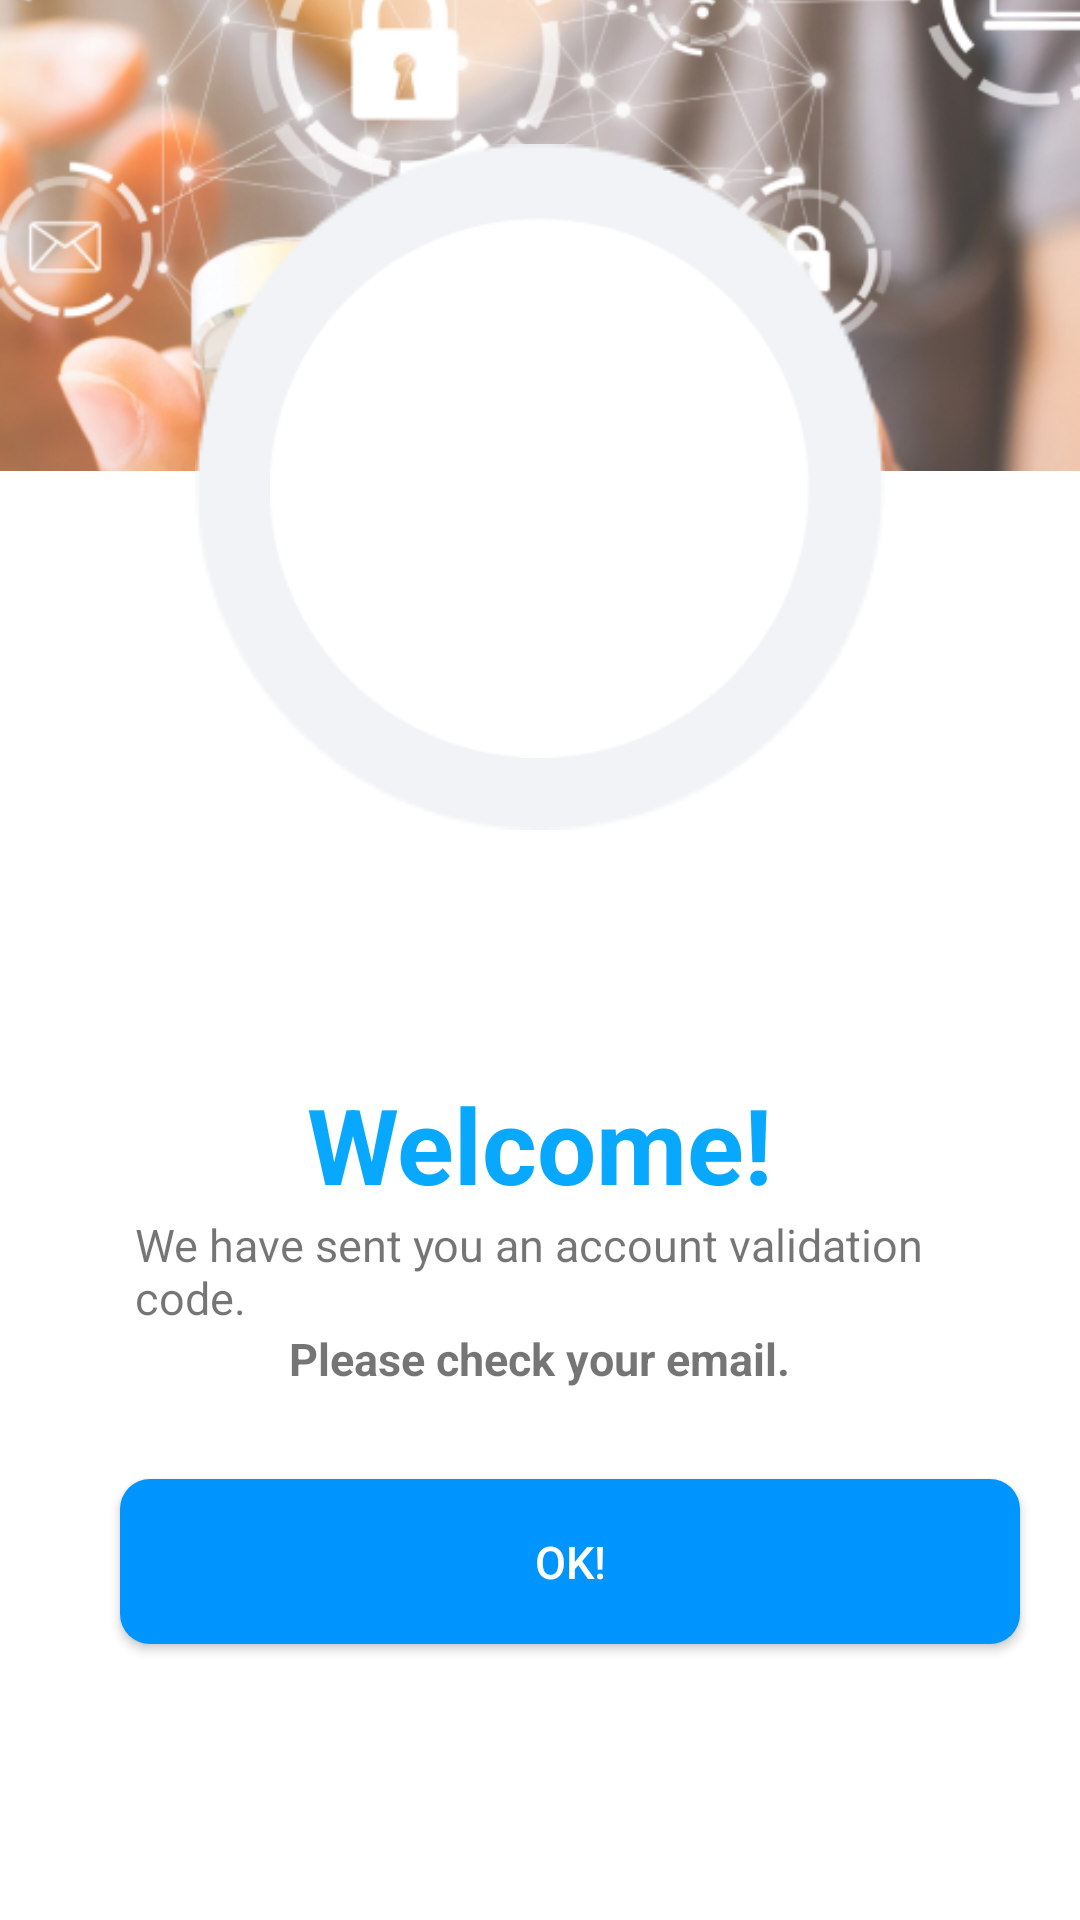

Layout XML and referenced resources for this Android screen:
<!-- AndroidManifest.xml: application theme Theme.MomotoLabs -->
<!-- res/layout/activity_notificacion_bienvenida.xml -->
<?xml version="1.0" encoding="utf-8"?>
<LinearLayout xmlns:android="http://schemas.android.com/apk/res/android"
    xmlns:app="http://schemas.android.com/apk/res-auto"
    xmlns:tools="http://schemas.android.com/tools"
    android:layout_width="match_parent"
    android:layout_height="match_parent"
    tools:context=".NotificacionBienvenida"
    android:orientation="vertical"
    android:layout_gravity="center">

<ScrollView
    android:layout_width="fill_parent"
    android:layout_height="wrap_content">
<LinearLayout
    android:layout_width="fill_parent"
    android:layout_height="wrap_content"
    android:orientation="vertical"
    android:gravity="center">

    <ImageView
        android:layout_width="fill_parent"
        android:adjustViewBounds="true"
        android:scaleType="fitStart"
        android:layout_height="wrap_content"
        android:padding="0dp"
        android:layout_marginTop="-120dp"
        android:src="@drawable/image6" />

    <ImageView
        android:layout_width="230dp"
        android:layout_height="230dp"
        android:layout_marginTop="-110dp"
        android:layout_gravity="center"
        android:src="@drawable/circleoscuro" />

    <ImageView
        android:layout_width="180dp"
        android:layout_height="180dp"
        android:layout_gravity="center"
        android:layout_marginTop="-205dp"
        android:src="@drawable/circleclaro" />

    <ImageView
        android:layout_width="105dp"
        android:layout_height="105dp"
        android:layout_marginStart="135dp"
        android:layout_centerHorizontal="true"
        android:layout_marginTop="-160dp"
        android:layout_marginEnd="130dp"
        android:src="@drawable/check_email" />

    <TextView
        android:layout_width="wrap_content"
        android:layout_height="wrap_content"
        android:text="Welcome!"
        android:textColor="#F801A6FF"
        android:textSize="35dp"
        android:layout_marginTop="160dp"
        android:textStyle="bold" />

    <TextView
        android:layout_width="wrap_content"
        android:layout_height="wrap_content"
        android:layout_marginStart="45dp"
        android:layout_marginEnd="45dp"
        android:text="@string/bien"
        android:textSize="15dp" />
    <TextView
        android:layout_width="wrap_content"
        android:layout_height="wrap_content"
        android:layout_marginStart="80dp"
        android:layout_marginEnd="80dp"
        android:textSize="15dp"
        android:textStyle="bold"
        android:text="@string/mail"
        />

    <androidx.appcompat.widget.AppCompatButton
        android:id="@+id/btn_iniciar"
        android:layout_width="300dp"
        android:layout_height="55dp"
        android:layout_marginLeft="10dp"
        android:layout_marginTop="30dp"
        android:background="@drawable/buttonshape"
        android:onClick="login"
        android:text="OK!"
        android:textColor="#FFFFFF"
        android:textSize="15sp" />
        </LinearLayout>
    </ScrollView>
</LinearLayout>
<!-- resources referenced by this layout -->
<resources>
  <!-- drawable buttonshape (drawable) -->
  <?xml version="1.0" encoding="utf-8"?>
  <shape xmlns:android="http://schemas.android.com/apk/res/android" android:shape="rectangle" >
      <corners
          android:topLeftRadius="10dp"
          android:topRightRadius="10dp"
          android:bottomLeftRadius="10dp"
          android:bottomRightRadius="10dp"
          />
      <gradient
          android:angle="45"
          android:centerX="35%"
          android:centerColor="#0094FF"
          android:startColor="#0094FF"
          android:endColor="#0094FF"
          android:type="linear"
          />
      <padding
          android:left="0dp"
          android:top="0dp"
          android:right="0dp"
          android:bottom="0dp"
          />
      <size
          android:width="270dp"
          android:height="60dp"
          />
      <stroke
          android:width="0dp"
          android:color="#878787"
          />
  </shape>
  <!-- drawable circleclaro: png bitmap (drawable, 3370 bytes) -->
  <!-- drawable circleoscuro: png bitmap (drawable, 3155 bytes) -->
  <!-- drawable image6: png bitmap (drawable, 237693 bytes) -->
  <string name="bien">We have sent you an account validation code. </string>
  <string name="mail">Please check your email.</string>
  <style name="Theme.MomotoLabs" parent="Theme.MaterialComponents.DayNight.DarkActionBar">
          
          <item name="colorPrimary">@color/purple_500</item>
          <item name="colorPrimaryVariant">@color/purple_700</item>
          <item name="colorOnPrimary">@color/white</item>
          
          <item name="colorSecondary">@color/teal_200</item>
          <item name="colorSecondaryVariant">@color/teal_700</item>
          <item name="colorOnSecondary">@color/black</item>
          
          <item name="android:statusBarColor" tools:targetApi="l">?attr/colorPrimaryVariant</item>
          
      </style>
  <color name="purple_500">#FF6200EE</color>
  <color name="purple_700">#FF7A08</color>
  <color name="white">#FFFFFFFF</color>
  <color name="teal_200">#FF6200</color>
  <color name="teal_700">#FF018786</color>
  <color name="black">#FF000000</color>
</resources>
